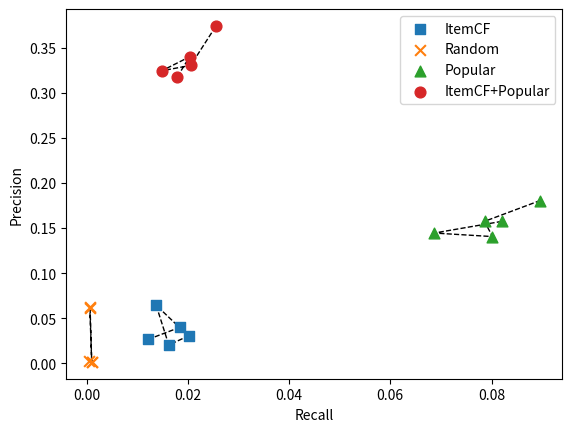

Python code for this plot:
# https://www.cnblogs.com/zyg123/p/10504633.html

import numpy as np
import matplotlib.pyplot as plt
from matplotlib.font_manager import FontProperties

font = FontProperties(fname='simkai.ttf', size=12)
# ItemCF
x1 = [0.012122019, 0.018369707102824, 0.0137569753056588, 0.016248132859807994, 0.020209654710842927]
y1 = [0.0264367816091953, 0.0397463002114164, 0.0644007155635062, 0.02030456852791879, 0.03059360730593604]
# Random
x2 = [0.000701523659277664, 0.00102645706459265, 0.000477738119316264, 0.001016081998649352, 0.0006437082524414378]
y2 = [0.0614628149969272, 0.00154083204930662, 0.00232896652110625, 0.0019017432646592709, 0.062360248447205384]
# Popular
x3 = [0.0820368965739335, 0.0686945814892749, 0.0801945302405581, 0.0786165059911886, 0.08954981556381748]
y3 = [0.157407407407407, 0.144459279038718, 0.140532081377152, 0.1574111675127002, 0.1803626220362616]
# ItemCF + Popular
x4 = [0.0179361185589891, 0.0203622084779577, 0.0148526899119513, 0.02057323200567526, 0.02558309874575015]
y4 = [0.317669654289375, 0.339893617021279, 0.324344112263576, 0.3303754266211612, 0.37413010590015136]
plt.plot(x1, y1, '--k', lw=1, zorder=1)
plt.plot(x2, y2, '--k', lw=1, zorder=1)
plt.plot(x3, y3, '--k', lw=1, zorder=1)
plt.plot(x4, y4, '--k', lw=1, zorder=1)
plt.legend(loc="upper left")
plt.scatter(x1, y1, marker='s', s=60,  zorder=2, label='ItemCF')
plt.scatter(x2, y2, marker='x', s=60,  zorder=2, label='Random')
plt.scatter(x3, y3, marker='^', s=60,  zorder=2, label='Popular')
plt.scatter(x4, y4, marker='o', s=60,  zorder=2, label='ItemCF+Popular')
plt.legend(loc="upper right")
plt.xlabel('Recall')
plt.ylabel('Precision')
plt.show()